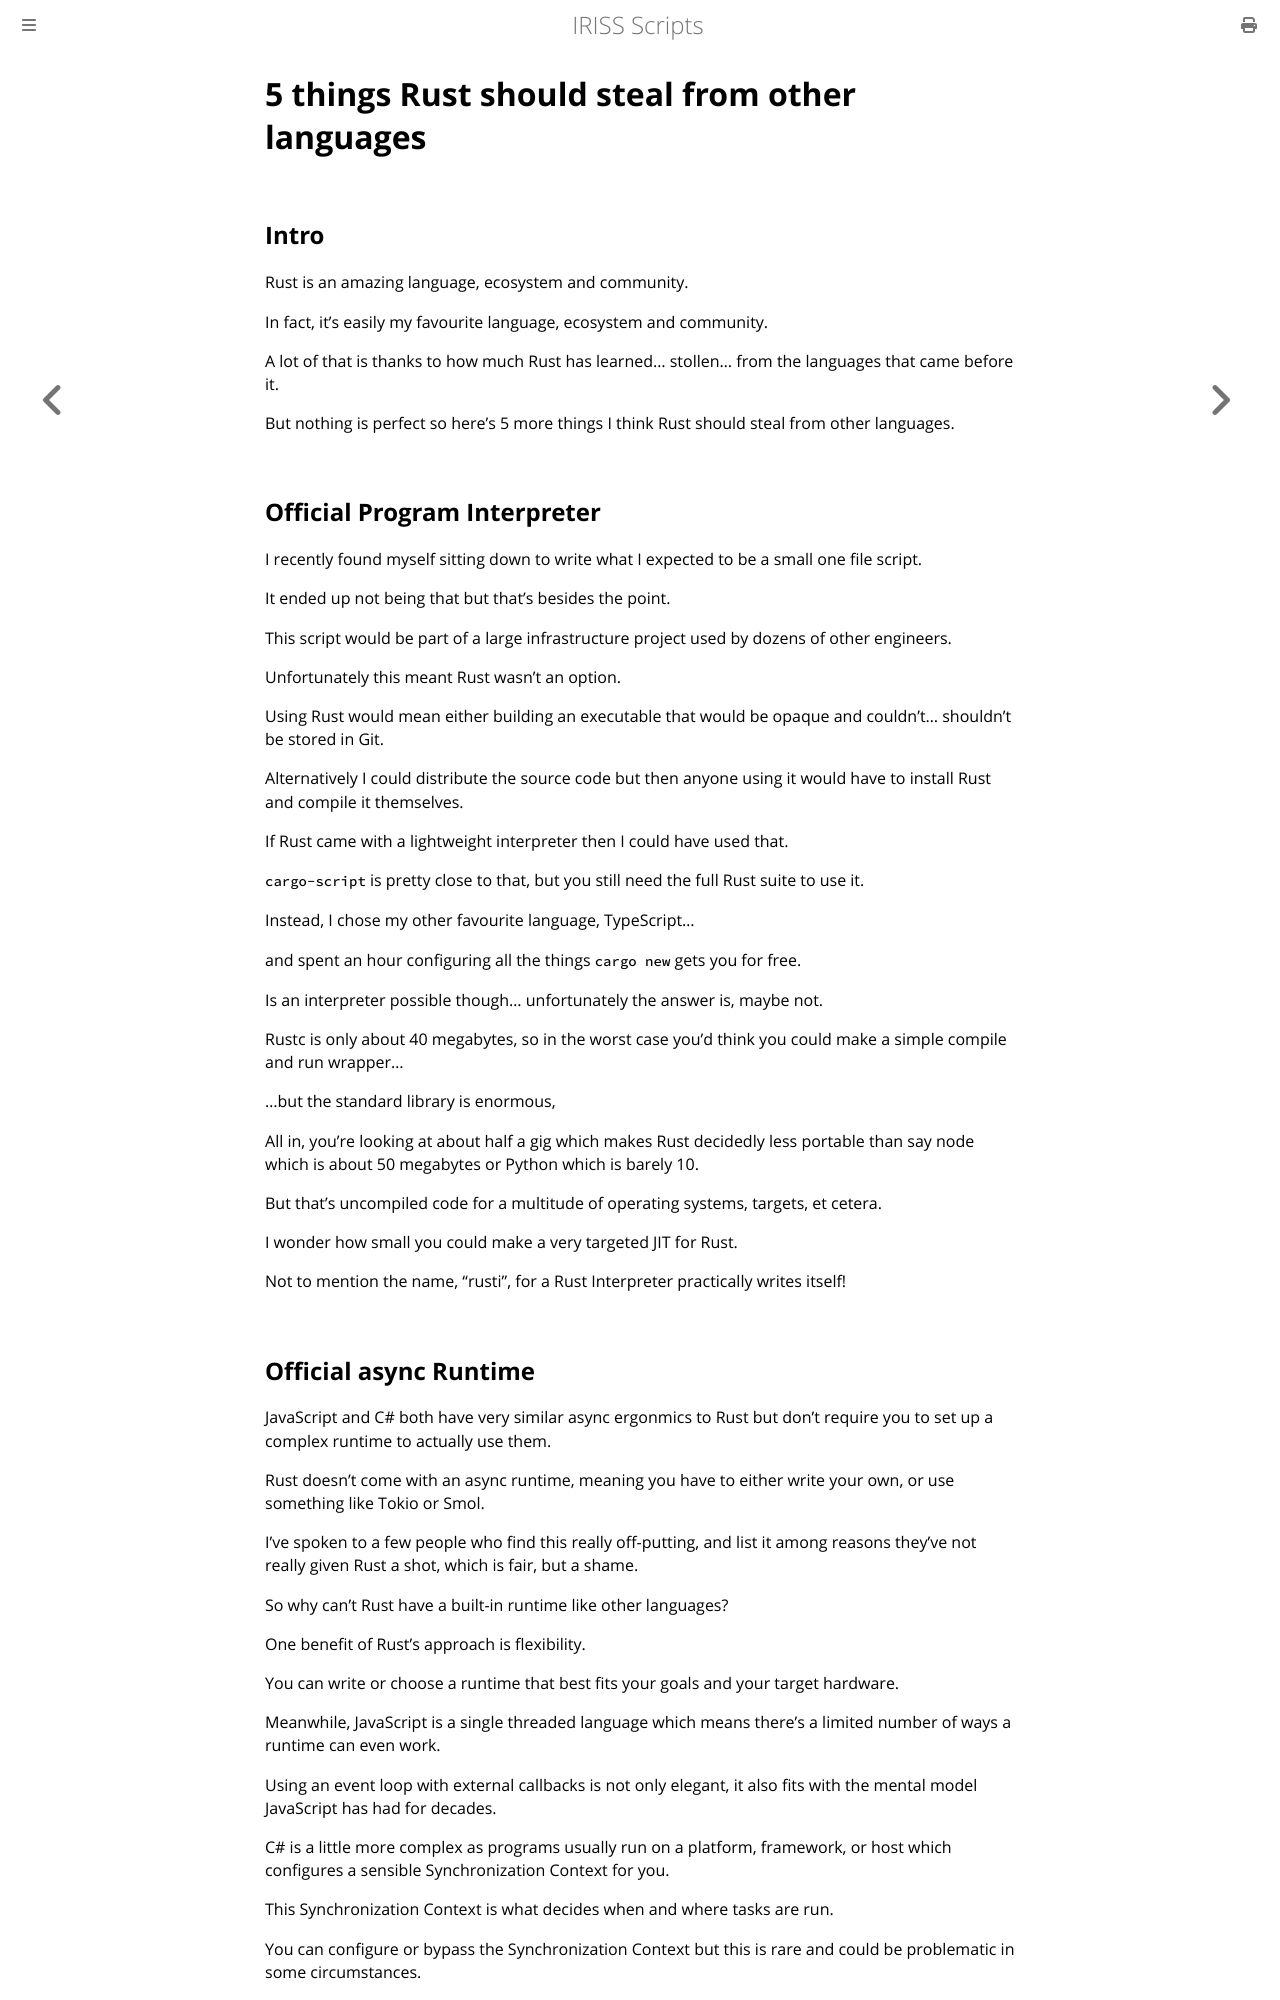

repository: Fios-Quest/YouTube-Scripts · page: fun/5-things-rust-should-steal.html · generator: mdbook

# 5 things Rust should steal from other languages

## Intro

Rust is an amazing language, ecosystem and community.

In fact, it's easily my favourite language, ecosystem and community.

A lot of that is thanks to how much Rust has learned... stollen... from the languages that came before it.

But nothing is perfect so here's 5 more things I think Rust should steal from other languages.

## Official Program Interpreter

I recently found myself sitting down to write what I expected to be a small one file script.

It ended up not being that but that's besides the point.

This script would be part of a large infrastructure project used by dozens of other engineers.

Unfortunately this meant Rust wasn't an option.

Using Rust would mean either building an executable that would be opaque and couldn't... shouldn't be stored in Git.

Alternatively I could distribute the source code but then anyone using it would have to install Rust and compile it themselves.

If Rust came with a lightweight interpreter then I could have used that.

`cargo-script` is pretty close to that, but you still need the full Rust suite to use it.

Instead, I chose my other favourite language, TypeScript... 

and spent an hour configuring all the things `cargo new` gets you for free.

Is an interpreter possible though... unfortunately the answer is, maybe not.

Rustc is only about 40 megabytes, so in the worst case you'd think you  could make a simple compile and run wrapper...

...but the standard library is enormous, 

All in, you're looking at about half a gig which makes Rust decidedly less portable than say node which is about 50 megabytes or Python which is barely 10.

But that's uncompiled code for a multitude of operating systems, targets, et cetera.

I wonder how small you could make a very targeted JIT for Rust.

Not to mention the name, "rusti", for a Rust Interpreter practically writes itself!
